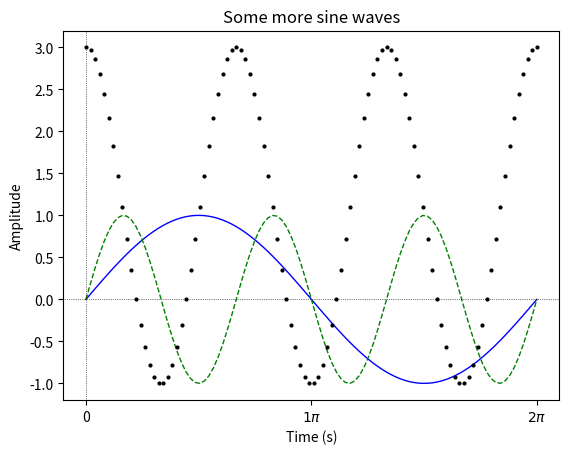

This figure's Python source: (Note: this script raises an exception after producing the figure.)
import math
import os

import matplotlib.pyplot as plt
import numpy as np

from pathlib import Path  # Used to make path handling easier


N = 100  # Samples
T = 2 * math.pi  # Period
Tfin = 1 * T  # End time
Tini = 0  # Start time

t = np.linspace(Tini, Tfin, N)  # Check sine_wave.py if you're lost

fun01 = np.sin(t)
fun02 = np.sin(3 * t)
fun03 = 2 * np.sin(3 * t + math.pi / 2) + 1

plt.plot(t, fun01, 'b-', linewidth=1)
plt.plot(t, fun02, 'g--', linewidth=1)
plt.plot(t, fun03, 'ko', linewidth=1, markersize=2)

# Plot main axii (optional)
plt.axhline(y=0, color='k', ls=':', linewidth=0.5)
plt.axvline(x=0, color='k', ls=':', linewidth=0.5)

# Set plot attributes
plt.rc('font', size=10)
plt.title('Some more sine waves')
plt.xlabel('Time (s)')
plt.ylabel('Amplitude')

# Let's be fancy, and show ticks as a function of pi
n_xticks = math.ceil(Tfin / math.pi) + 1  # Calculate how many ticks we'll use
xticks = np.linspace(0, Tfin, n_xticks)

xticks_labels = ['0']

for tick_nr in range(1, n_xticks):
    xticks_labels.append(fr'${tick_nr} \pi$')  # f allows to have variables inside the string
                                               # r indicates that the string is raw

plt.xticks(xticks, xticks_labels)

# Save the image
save_path = Path(__file__).parent / 'img'

if not save_path.is_dir():
    save_path.mkdir()  # Create the directory if it does not exist

plt.savefig(save_path / 'sine.png')
plt.savefig(save_path / 'sine_transparent.png',transparent=True)
plt.savefig(save_path / 'sine_vector.svg')
plt.savefig(save_path / 'sine_vector_transparent.svg',transparent=True)

plt.show()  # The .show() method should be invoked after .savefig()
